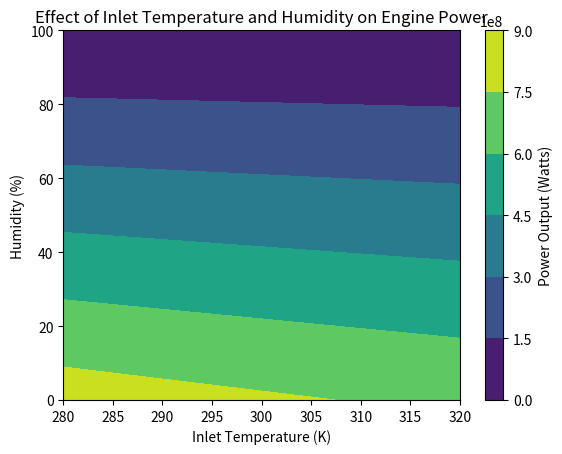

Python code for this plot:
import numpy as np
import matplotlib.pyplot as plt

# Define constants
calorific_value_fuel = 42.8e6  # J/kg
air_density = lambda T, RH: 1.225 * (1 - RH / 100) * (293.15 / T)  # Simplified air density
efficiency = 0.3  # Engine efficiency (can be made variable)
cycle_time = 0.02  # in seconds, example

# Function to calculate power output
def power_output(T_inlet, humidity):
    air_intake = air_density(T_inlet, humidity)  # Density of air based on temp and humidity
    return efficiency * air_intake * calorific_value_fuel / cycle_time

# Simulation: vary inlet temperature and humidity
T_inlets = np.linspace(280, 320, 50)  # Inlet temperature in Kelvin
humidities = np.linspace(0, 100, 50)  # Humidity from 0% to 100%

# Compute power for each combination of temperature and humidity
power_matrix = np.array([[power_output(T, H) for H in humidities] for T in T_inlets])

# Plotting the results
T_inlet_mesh, humidity_mesh = np.meshgrid(T_inlets, humidities)

plt.contourf(T_inlet_mesh, humidity_mesh, power_matrix.T, cmap='viridis')
plt.title("Effect of Inlet Temperature and Humidity on Engine Power")
plt.xlabel("Inlet Temperature (K)")
plt.ylabel("Humidity (%)")
plt.colorbar(label="Power Output (Watts)")
plt.show()